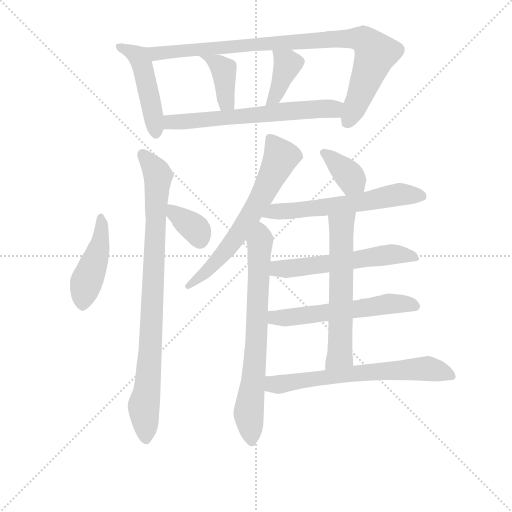
t = 0.00 s
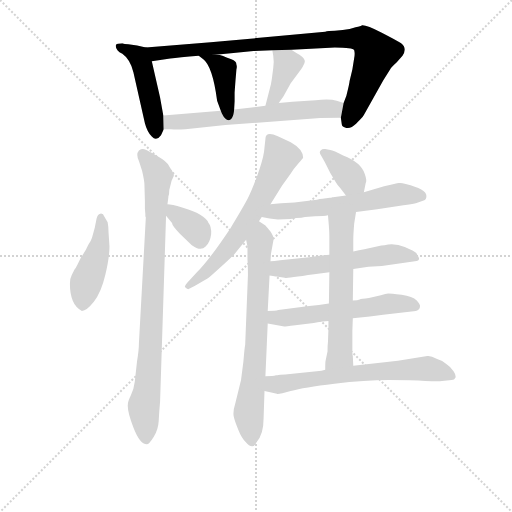
t = 2.31 s
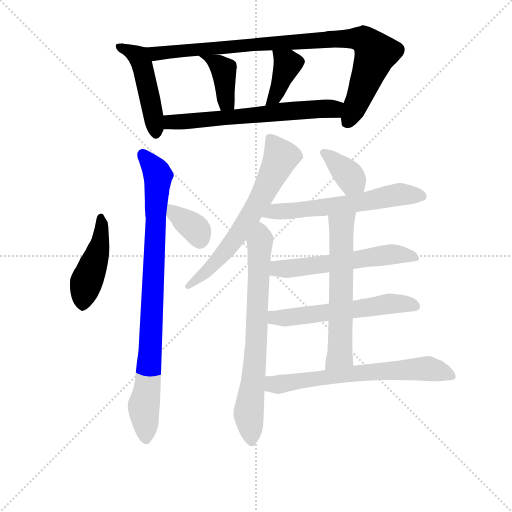
t = 4.62 s
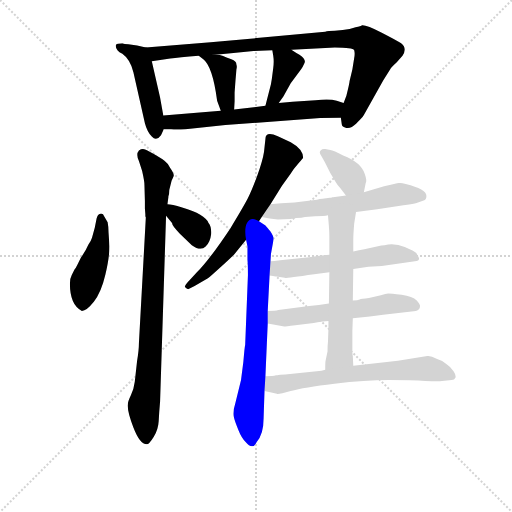
t = 6.93 s
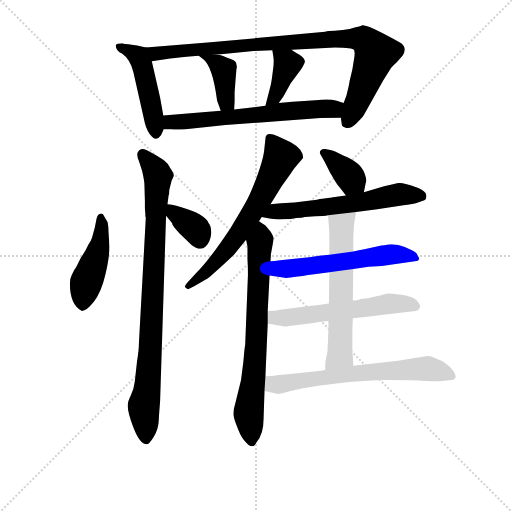
t = 9.24 s
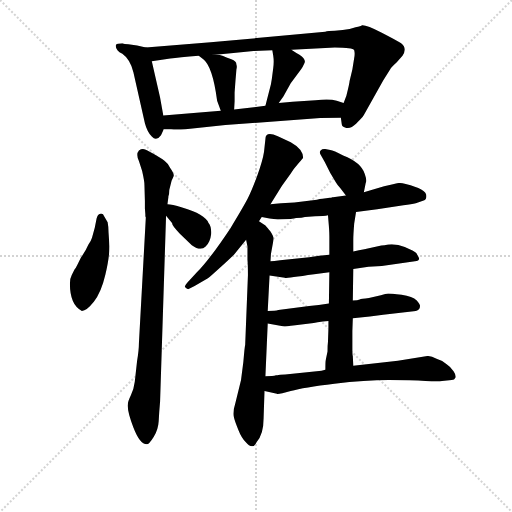
t = 11.55 s

The animated SVG that drew these frames (rendered in a browser with its animation timeline set to each time). Animation: 16 CSS @keyframes rules; one cycle of 11.55 s.

<svg version="1.1" viewBox="0 0 1024 1024" xmlns="http://www.w3.org/2000/svg">
  <g stroke="lightgray" stroke-dasharray="1,1" stroke-width="1" transform="scale(4, 4)">
    <line x1="0" y1="0" x2="256" y2="256"></line>
    <line x1="256" y1="0" x2="0" y2="256"></line>
    <line x1="128" y1="0" x2="128" y2="256"></line>
    <line x1="0" y1="128" x2="256" y2="128"></line>
  </g>
<g transform="scale(0.92, -0.92) translate(60, -900)">
   <style type="text/css">
    @keyframes keyframes0 {
      from {
       stroke: blue;
       stroke-dashoffset: 473;
       stroke-width: 128;
       }
       61% {
       animation-timing-function: step-end;
       stroke: blue;
       stroke-dashoffset: 0;
       stroke-width: 128;
       }
       to {
       stroke: black;
       stroke-width: 1024;
       }
       }
       #make-me-a-hanzi-animation-0 {
         animation: keyframes0 0.634928s both;
         animation-delay: 0.000000s;
         animation-timing-function: linear;
       }
    @keyframes keyframes1 {
      from {
       stroke: blue;
       stroke-dashoffset: 926;
       stroke-width: 128;
       }
       75% {
       animation-timing-function: step-end;
       stroke: blue;
       stroke-dashoffset: 0;
       stroke-width: 128;
       }
       to {
       stroke: black;
       stroke-width: 1024;
       }
       }
       #make-me-a-hanzi-animation-1 {
         animation: keyframes1 1.003581s both;
         animation-delay: 0.634928s;
         animation-timing-function: linear;
       }
    @keyframes keyframes2 {
      from {
       stroke: blue;
       stroke-dashoffset: 397;
       stroke-width: 128;
       }
       56% {
       animation-timing-function: step-end;
       stroke: blue;
       stroke-dashoffset: 0;
       stroke-width: 128;
       }
       to {
       stroke: black;
       stroke-width: 1024;
       }
       }
       #make-me-a-hanzi-animation-2 {
         animation: keyframes2 0.573079s both;
         animation-delay: 1.638509s;
         animation-timing-function: linear;
       }
    @keyframes keyframes3 {
      from {
       stroke: blue;
       stroke-dashoffset: 388;
       stroke-width: 128;
       }
       56% {
       animation-timing-function: step-end;
       stroke: blue;
       stroke-dashoffset: 0;
       stroke-width: 128;
       }
       to {
       stroke: black;
       stroke-width: 1024;
       }
       }
       #make-me-a-hanzi-animation-3 {
         animation: keyframes3 0.565755s both;
         animation-delay: 2.211589s;
         animation-timing-function: linear;
       }
    @keyframes keyframes4 {
      from {
       stroke: blue;
       stroke-dashoffset: 640;
       stroke-width: 128;
       }
       68% {
       animation-timing-function: step-end;
       stroke: blue;
       stroke-dashoffset: 0;
       stroke-width: 128;
       }
       to {
       stroke: black;
       stroke-width: 1024;
       }
       }
       #make-me-a-hanzi-animation-4 {
         animation: keyframes4 0.770833s both;
         animation-delay: 2.777344s;
         animation-timing-function: linear;
       }
    @keyframes keyframes5 {
      from {
       stroke: blue;
       stroke-dashoffset: 454;
       stroke-width: 128;
       }
       60% {
       animation-timing-function: step-end;
       stroke: blue;
       stroke-dashoffset: 0;
       stroke-width: 128;
       }
       to {
       stroke: black;
       stroke-width: 1024;
       }
       }
       #make-me-a-hanzi-animation-5 {
         animation: keyframes5 0.619466s both;
         animation-delay: 3.548177s;
         animation-timing-function: linear;
       }
    @keyframes keyframes6 {
      from {
       stroke: blue;
       stroke-dashoffset: 889;
       stroke-width: 128;
       }
       74% {
       animation-timing-function: step-end;
       stroke: blue;
       stroke-dashoffset: 0;
       stroke-width: 128;
       }
       to {
       stroke: black;
       stroke-width: 1024;
       }
       }
       #make-me-a-hanzi-animation-6 {
         animation: keyframes6 0.973470s both;
         animation-delay: 4.167643s;
         animation-timing-function: linear;
       }
    @keyframes keyframes7 {
      from {
       stroke: blue;
       stroke-dashoffset: 354;
       stroke-width: 128;
       }
       54% {
       animation-timing-function: step-end;
       stroke: blue;
       stroke-dashoffset: 0;
       stroke-width: 128;
       }
       to {
       stroke: black;
       stroke-width: 1024;
       }
       }
       #make-me-a-hanzi-animation-7 {
         animation: keyframes7 0.538086s both;
         animation-delay: 5.141113s;
         animation-timing-function: linear;
       }
    @keyframes keyframes8 {
      from {
       stroke: blue;
       stroke-dashoffset: 648;
       stroke-width: 128;
       }
       68% {
       animation-timing-function: step-end;
       stroke: blue;
       stroke-dashoffset: 0;
       stroke-width: 128;
       }
       to {
       stroke: black;
       stroke-width: 1024;
       }
       }
       #make-me-a-hanzi-animation-8 {
         animation: keyframes8 0.777344s both;
         animation-delay: 5.679199s;
         animation-timing-function: linear;
       }
    @keyframes keyframes9 {
      from {
       stroke: blue;
       stroke-dashoffset: 727;
       stroke-width: 128;
       }
       70% {
       animation-timing-function: step-end;
       stroke: blue;
       stroke-dashoffset: 0;
       stroke-width: 128;
       }
       to {
       stroke: black;
       stroke-width: 1024;
       }
       }
       #make-me-a-hanzi-animation-9 {
         animation: keyframes9 0.841634s both;
         animation-delay: 6.456543s;
         animation-timing-function: linear;
       }
    @keyframes keyframes10 {
      from {
       stroke: blue;
       stroke-dashoffset: 368;
       stroke-width: 128;
       }
       55% {
       animation-timing-function: step-end;
       stroke: blue;
       stroke-dashoffset: 0;
       stroke-width: 128;
       }
       to {
       stroke: black;
       stroke-width: 1024;
       }
       }
       #make-me-a-hanzi-animation-10 {
         animation: keyframes10 0.549479s both;
         animation-delay: 7.298177s;
         animation-timing-function: linear;
       }
    @keyframes keyframes11 {
      from {
       stroke: blue;
       stroke-dashoffset: 603;
       stroke-width: 128;
       }
       66% {
       animation-timing-function: step-end;
       stroke: blue;
       stroke-dashoffset: 0;
       stroke-width: 128;
       }
       to {
       stroke: black;
       stroke-width: 1024;
       }
       }
       #make-me-a-hanzi-animation-11 {
         animation: keyframes11 0.740723s both;
         animation-delay: 7.847656s;
         animation-timing-function: linear;
       }
    @keyframes keyframes12 {
      from {
       stroke: blue;
       stroke-dashoffset: 569;
       stroke-width: 128;
       }
       65% {
       animation-timing-function: step-end;
       stroke: blue;
       stroke-dashoffset: 0;
       stroke-width: 128;
       }
       to {
       stroke: black;
       stroke-width: 1024;
       }
       }
       #make-me-a-hanzi-animation-12 {
         animation: keyframes12 0.713053s both;
         animation-delay: 8.588379s;
         animation-timing-function: linear;
       }
    @keyframes keyframes13 {
      from {
       stroke: blue;
       stroke-dashoffset: 574;
       stroke-width: 128;
       }
       65% {
       animation-timing-function: step-end;
       stroke: blue;
       stroke-dashoffset: 0;
       stroke-width: 128;
       }
       to {
       stroke: black;
       stroke-width: 1024;
       }
       }
       #make-me-a-hanzi-animation-13 {
         animation: keyframes13 0.717122s both;
         animation-delay: 9.301432s;
         animation-timing-function: linear;
       }
    @keyframes keyframes14 {
      from {
       stroke: blue;
       stroke-dashoffset: 605;
       stroke-width: 128;
       }
       66% {
       animation-timing-function: step-end;
       stroke: blue;
       stroke-dashoffset: 0;
       stroke-width: 128;
       }
       to {
       stroke: black;
       stroke-width: 1024;
       }
       }
       #make-me-a-hanzi-animation-14 {
         animation: keyframes14 0.742350s both;
         animation-delay: 10.018555s;
         animation-timing-function: linear;
       }
    @keyframes keyframes15 {
      from {
       stroke: blue;
       stroke-dashoffset: 662;
       stroke-width: 128;
       }
       68% {
       animation-timing-function: step-end;
       stroke: blue;
       stroke-dashoffset: 0;
       stroke-width: 128;
       }
       to {
       stroke: black;
       stroke-width: 1024;
       }
       }
       #make-me-a-hanzi-animation-15 {
         animation: keyframes15 0.788737s both;
         animation-delay: 10.760905s;
         animation-timing-function: linear;
       }
</style>
<path d="M 257.0 797.0 L 238.0 801.0 L 219.0 804.0 Q 210.0 804.0 206.0 806.0 Q 193.0 806.0 192.0 802.0 Q 190.0 791.0 206.0 783.0 Q 223.0 771.0 230.0 743.0 L 255.0 632.0 Q 260.0 613.0 270.0 603.0 Q 280.0 592.0 290.0 606.0 L 296.0 619.0 L 295.0 649.0 L 288.0 688.0 L 270.0 767.0 C 263.0 796.0 263.0 796.0 257.0 797.0 Z" fill="lightgray"></path> 
<path d="M 668.0 833.0 Q 653.0 833.0 647.0 831.0 L 398.0 808.0 L 257.0 797.0 C 227.0 795.0 240.0 763.0 270.0 767.0 L 310.0 773.0 Q 328.0 775.0 372.0 779.0 L 408.0 781.0 L 442.0 784.0 L 491.0 789.0 L 532.0 791.0 L 574.0 792.0 L 668.0 797.0 Q 707.0 797.0 710.0 791.0 Q 712.0 784.0 710.0 774.0 L 706.0 749.0 L 700.0 724.0 Q 700.0 720.0 693.0 692.0 L 687.0 676.0 L 681.0 644.0 L 683.0 630.0 Q 683.0 624.0 693.0 622.0 Q 703.0 620.0 714.0 631.0 L 723.0 640.0 Q 729.0 646.0 731.0 650.0 L 773.0 725.0 L 788.0 749.0 Q 791.0 754.0 802.0 764.0 L 815.0 779.0 Q 819.0 783.0 820.0 792.0 Q 820.0 800.0 812.0 806.0 Q 803.0 812.0 770.0 829.0 Q 736.0 846.0 727.0 845.0 Q 725.0 843.0 713.0 841.0 Q 701.0 836.0 685.0 835.0 L 668.0 833.0 Z" fill="lightgray"></path> 
<path d="M 372.0 779.0 L 382.0 771.0 Q 402.0 756.0 412.0 681.0 L 420.0 659.0 C 430.0 631.0 447.0 632.0 449.0 662.0 L 450.0 680.0 L 450.0 699.0 L 452.0 726.0 L 454.0 749.0 Q 456.0 755.0 454.0 760.0 Q 454.0 767.0 443.0 771.0 Q 431.0 775.0 425.0 778.0 Q 419.0 781.0 408.0 781.0 C 378.0 782.0 368.0 782.0 372.0 779.0 Z" fill="lightgray"></path> 
<path d="M 532.0 791.0 L 534.0 779.0 Q 536.0 767.0 534.0 752.0 L 531.0 729.0 Q 530.0 723.0 529.0 717.0 L 517.0 670.0 C 510.0 641.0 529.0 652.0 546.0 676.0 L 556.0 690.0 L 572.0 719.0 L 595.0 750.0 Q 598.0 754.0 602.0 763.0 Q 606.0 771.0 591.0 781.0 Q 576.0 790.0 574.0 792.0 C 550.0 810.0 527.0 821.0 532.0 791.0 Z" fill="lightgray"></path> 
<path d="M 296.0 619.0 L 312.0 619.0 Q 322.0 618.0 343.0 619.0 L 430.0 628.0 L 629.0 643.0 Q 639.0 644.0 681.0 644.0 C 711.0 644.0 715.0 667.0 687.0 676.0 L 672.0 681.0 Q 656.0 686.0 626.0 682.0 L 576.0 679.0 L 546.0 676.0 L 517.0 670.0 L 449.0 662.0 L 420.0 659.0 L 295.0 649.0 C 265.0 647.0 266.0 619.0 296.0 619.0 Z" fill="lightgray"></path> 
<path d="M 118.0 224.0 Q 128.0 224.0 144.0 244.0 Q 160.0 264.0 169.0 302.5 Q 178.0 341.0 178.0 364.0 L 176.0 394.0 Q 176.0 407.0 174.0 417.0 L 167.0 429.0 Q 164.0 437.0 158.0 435.5 Q 152.0 434.0 150.0 425.0 L 146.0 405.0 L 140.0 383.0 Q 138.0 376.0 132.0 368.0 Q 127.0 356.0 116.0 340.0 L 108.0 324.0 Q 104.0 316.0 102.0 314.0 L 96.0 302.0 Q 92.0 295.0 92.0 283.0 Q 92.0 237.0 118.0 224.0 Z" fill="lightgray"></path> 
<path d="M 308.0 487.0 L 313.0 507.0 L 318.0 518.0 Q 318.0 524.0 310.0 535.0 Q 305.0 545.0 297.5 550.5 Q 290.0 556.0 274.5 565.0 Q 259.0 574.0 253.5 575.5 Q 248.0 577.0 242.0 573.0 Q 235.0 565.0 242.0 550.0 L 249.0 528.0 Q 254.0 506.0 254.0 498.0 L 255.0 463.0 L 255.0 447.0 L 256.0 434.0 Q 256.0 432.0 256.0 430.0 L 257.0 427.0 L 242.0 154.0 Q 242.0 140.0 238.0 115.0 L 233.0 70.0 Q 231.0 54.0 224.5 40.5 Q 218.0 27.0 218.0 21.0 Q 216.0 7.0 230.0 -29.5 Q 244.0 -66.0 259.0 -66.0 Q 264.0 -66.0 274.0 -50.0 Q 284.0 -34.0 285.0 -15.0 Q 286.0 4.0 288.0 27.0 L 301.0 431.0 L 304.0 456.0 L 306.0 471.0 L 306.0 473.0 Q 308.0 477.0 308.0 487.0 Z" fill="lightgray"></path> 
<path d="M 301.0 431.0 L 314.0 415.0 Q 314.0 409.0 331.0 392.0 L 357.0 367.0 Q 376.0 353.0 387.0 364.0 Q 397.0 374.0 399.0 391.0 Q 400.0 408.0 393.0 416.0 Q 386.0 434.0 336.0 449.0 Q 313.0 456.0 304.0 456.0 C 279.0 458.0 282.0 454.0 301.0 431.0 Z" fill="lightgray"></path> 
<path d="M 528.0 456.0 L 553.0 496.0 L 571.0 521.0 Q 579.0 534.0 589.0 545.0 Q 599.0 556.0 599.0 557.0 Q 599.0 576.0 572.0 591.0 L 544.0 604.0 Q 517.0 616.0 517.0 598.0 L 514.0 570.0 Q 511.0 550.0 499.0 517.5 Q 487.0 485.0 478.5 468.5 Q 470.0 452.0 441.0 404.0 Q 395.0 335.0 368.0 308.0 L 352.0 291.0 Q 341.0 280.0 342.0 276.0 Q 346.0 272.0 349.0 271.0 L 363.0 278.0 L 392.0 295.0 Q 395.0 297.0 417.5 317.5 Q 440.0 338.0 449.0 347.0 L 475.0 379.0 L 503.0 419.0 L 509.0 428.0 L 528.0 456.0 Z" fill="lightgray"></path> 
<path d="M 475.0 379.0 L 478.0 364.0 L 478.0 336.0 Q 479.0 324.0 479.0 302.0 L 473.0 150.0 Q 472.0 148.0 469.0 113.0 L 464.0 74.0 L 452.0 25.0 Q 446.0 6.0 448.0 -5.0 Q 450.0 -15.0 458.0 -34.0 Q 465.0 -52.0 475.0 -62.0 Q 481.0 -70.0 488.0 -70.0 Q 494.0 -70.0 498.0 -61.0 Q 513.0 -44.0 513.0 -10.0 L 515.0 50.0 L 517.0 82.0 L 522.0 197.0 L 522.0 224.0 L 526.0 301.0 L 528.0 332.0 L 529.0 348.0 L 535.0 381.0 Q 535.0 386.0 528.0 397.0 Q 520.0 407.0 517.0 410.0 L 503.0 419.0 C 478.0 435.0 469.0 408.0 475.0 379.0 Z" fill="lightgray"></path> 
<path d="M 731.0 482.0 L 735.0 502.0 Q 738.0 508.0 733.0 522.0 Q 725.0 547.0 686.0 562.0 Q 665.0 573.0 658.0 574.0 L 647.0 576.0 Q 641.0 577.0 637.0 573.0 Q 633.0 569.0 638.0 562.0 L 646.0 548.0 L 658.0 524.0 L 670.0 504.0 Q 674.0 497.0 680.0 491.0 L 692.0 475.0 C 710.0 451.0 725.0 453.0 731.0 482.0 Z" fill="lightgray"></path> 
<path d="M 641.0 468.0 Q 635.0 468.0 629.0 466.0 L 580.0 460.0 L 551.0 458.0 L 539.0 457.0 Q 531.0 457.0 528.0 456.0 C 498.0 453.0 479.0 433.0 509.0 428.0 L 526.0 425.0 L 544.0 423.0 L 572.0 424.0 L 584.0 426.0 Q 597.0 426.0 603.0 428.0 L 625.0 430.0 Q 645.0 430.0 653.0 432.0 L 714.0 439.0 L 760.0 445.0 L 817.0 454.0 Q 835.0 456.0 844.0 458.0 L 861.0 464.0 Q 867.0 466.0 867.0 474.0 Q 867.0 489.0 822.0 500.0 Q 812.0 503.0 807.0 502.0 Q 802.0 501.0 775.0 495.0 L 731.0 482.0 L 692.0 475.0 L 664.0 471.0 L 662.0 471.0 L 660.0 470.0 L 657.0 470.0 L 641.0 468.0 Z" fill="lightgray"></path> 
<path d="M 708.0 315.0 L 741.0 320.0 L 770.0 322.0 L 842.0 332.0 Q 851.0 332.0 851.0 338.0 Q 851.0 340.0 845.0 350.0 Q 841.0 354.0 820.0 363.0 Q 798.0 372.0 776.0 367.0 Q 768.0 367.0 764.0 365.0 L 737.0 359.0 Q 736.0 359.0 708.0 353.0 L 656.0 346.0 L 634.0 344.0 L 612.0 341.0 L 549.0 334.0 Q 535.0 332.0 528.0 332.0 C 498.0 330.0 496.0 305.0 526.0 301.0 L 559.0 296.0 Q 560.0 295.0 623.0 304.0 L 656.0 308.0 L 708.0 315.0 Z" fill="lightgray"></path> 
<path d="M 707.0 208.0 L 744.0 212.0 L 773.0 216.0 L 844.0 224.0 Q 853.0 226.0 853.0 234.0 Q 854.0 238.0 846.0 247.0 Q 837.0 255.0 813.0 259.0 Q 789.0 262.0 784.0 262.0 Q 779.0 262.0 768.0 258.0 L 742.0 252.0 Q 725.0 250.0 722.0 249.0 Q 718.0 247.0 707.0 247.0 L 655.0 240.0 L 633.0 237.0 L 612.0 235.0 L 545.0 226.0 Q 539.0 224.0 522.0 224.0 C 492.0 223.0 493.0 203.0 522.0 197.0 L 558.0 190.0 Q 560.0 190.0 582.0 193.0 L 622.0 198.0 Q 629.0 199.0 642.0 201.0 L 654.0 202.0 L 707.0 208.0 Z" fill="lightgray"></path> 
<path d="M 708.0 105.0 L 707.0 126.0 Q 706.0 128.0 706.0 143.0 L 706.0 180.0 L 707.0 208.0 L 707.0 247.0 L 708.0 315.0 L 708.0 353.0 L 708.0 378.0 Q 708.0 390.0 710.0 414.0 L 714.0 439.0 C 719.0 469.0 651.0 462.0 653.0 432.0 L 654.0 420.0 Q 656.0 398.0 656.0 386.0 L 656.0 346.0 L 656.0 308.0 L 655.0 240.0 L 654.0 202.0 L 654.0 186.0 L 653.0 157.0 Q 652.0 150.0 652.0 136.0 L 648.0 117.0 Q 647.0 114.0 647.0 96.0 C 647.0 66.0 709.0 75.0 708.0 105.0 Z" fill="lightgray"></path> 
<path d="M 515.0 50.0 L 542.0 44.0 Q 544.0 42.0 572.0 50.0 Q 600.0 58.0 667.0 66.0 Q 734.0 74.0 785.0 74.0 Q 836.0 74.0 865.0 72.0 Q 894.0 70.0 901.0 72.0 L 922.0 74.0 Q 928.0 74.0 930.0 79.0 Q 932.0 84.0 926.0 93.0 Q 920.0 102.0 911.0 108.0 Q 903.0 116.0 889.0 120.0 Q 877.0 127.0 869.0 126.0 L 805.0 116.0 L 708.0 105.0 L 647.0 96.0 L 639.0 94.0 L 560.0 86.0 Q 547.0 86.0 543.0 84.0 L 540.0 84.0 Q 534.0 82.0 517.0 82.0 C 487.0 81.0 486.0 57.0 515.0 50.0 Z" fill="lightgray"></path> 
      <clipPath id="make-me-a-hanzi-clip-0">
      <path d="M 257.0 797.0 L 238.0 801.0 L 219.0 804.0 Q 210.0 804.0 206.0 806.0 Q 193.0 806.0 192.0 802.0 Q 190.0 791.0 206.0 783.0 Q 223.0 771.0 230.0 743.0 L 255.0 632.0 Q 260.0 613.0 270.0 603.0 Q 280.0 592.0 290.0 606.0 L 296.0 619.0 L 295.0 649.0 L 288.0 688.0 L 270.0 767.0 C 263.0 796.0 263.0 796.0 257.0 797.0 Z" fill="lightgray"></path>
      </clipPath>
      <path clip-path="url(#make-me-a-hanzi-clip-0)" d="M 201.0 799.0 L 243.0 773.0 L 271.0 665.0 L 279.0 610.0 " fill="none" id="make-me-a-hanzi-animation-0" stroke-dasharray="345 690" stroke-linecap="round"></path>

      <clipPath id="make-me-a-hanzi-clip-1">
      <path d="M 668.0 833.0 Q 653.0 833.0 647.0 831.0 L 398.0 808.0 L 257.0 797.0 C 227.0 795.0 240.0 763.0 270.0 767.0 L 310.0 773.0 Q 328.0 775.0 372.0 779.0 L 408.0 781.0 L 442.0 784.0 L 491.0 789.0 L 532.0 791.0 L 574.0 792.0 L 668.0 797.0 Q 707.0 797.0 710.0 791.0 Q 712.0 784.0 710.0 774.0 L 706.0 749.0 L 700.0 724.0 Q 700.0 720.0 693.0 692.0 L 687.0 676.0 L 681.0 644.0 L 683.0 630.0 Q 683.0 624.0 693.0 622.0 Q 703.0 620.0 714.0 631.0 L 723.0 640.0 Q 729.0 646.0 731.0 650.0 L 773.0 725.0 L 788.0 749.0 Q 791.0 754.0 802.0 764.0 L 815.0 779.0 Q 819.0 783.0 820.0 792.0 Q 820.0 800.0 812.0 806.0 Q 803.0 812.0 770.0 829.0 Q 736.0 846.0 727.0 845.0 Q 725.0 843.0 713.0 841.0 Q 701.0 836.0 685.0 835.0 L 668.0 833.0 Z" fill="lightgray"></path>
      </clipPath>
      <path clip-path="url(#make-me-a-hanzi-clip-1)" d="M 265.0 795.0 L 273.0 786.0 L 288.0 784.0 L 516.0 806.0 L 728.0 815.0 L 757.0 784.0 L 696.0 637.0 " fill="none" id="make-me-a-hanzi-animation-1" stroke-dasharray="798 1596" stroke-linecap="round"></path>

      <clipPath id="make-me-a-hanzi-clip-2">
      <path d="M 372.0 779.0 L 382.0 771.0 Q 402.0 756.0 412.0 681.0 L 420.0 659.0 C 430.0 631.0 447.0 632.0 449.0 662.0 L 450.0 680.0 L 450.0 699.0 L 452.0 726.0 L 454.0 749.0 Q 456.0 755.0 454.0 760.0 Q 454.0 767.0 443.0 771.0 Q 431.0 775.0 425.0 778.0 Q 419.0 781.0 408.0 781.0 C 378.0 782.0 368.0 782.0 372.0 779.0 Z" fill="lightgray"></path>
      </clipPath>
      <path clip-path="url(#make-me-a-hanzi-clip-2)" d="M 378.0 776.0 L 411.0 762.0 L 427.0 746.0 L 431.0 682.0 L 441.0 667.0 " fill="none" id="make-me-a-hanzi-animation-2" stroke-dasharray="269 538" stroke-linecap="round"></path>

      <clipPath id="make-me-a-hanzi-clip-3">
      <path d="M 532.0 791.0 L 534.0 779.0 Q 536.0 767.0 534.0 752.0 L 531.0 729.0 Q 530.0 723.0 529.0 717.0 L 517.0 670.0 C 510.0 641.0 529.0 652.0 546.0 676.0 L 556.0 690.0 L 572.0 719.0 L 595.0 750.0 Q 598.0 754.0 602.0 763.0 Q 606.0 771.0 591.0 781.0 Q 576.0 790.0 574.0 792.0 C 550.0 810.0 527.0 821.0 532.0 791.0 Z" fill="lightgray"></path>
      </clipPath>
      <path clip-path="url(#make-me-a-hanzi-clip-3)" d="M 539.0 786.0 L 565.0 761.0 L 544.0 703.0 L 524.0 675.0 " fill="none" id="make-me-a-hanzi-animation-3" stroke-dasharray="260 520" stroke-linecap="round"></path>

      <clipPath id="make-me-a-hanzi-clip-4">
      <path d="M 296.0 619.0 L 312.0 619.0 Q 322.0 618.0 343.0 619.0 L 430.0 628.0 L 629.0 643.0 Q 639.0 644.0 681.0 644.0 C 711.0 644.0 715.0 667.0 687.0 676.0 L 672.0 681.0 Q 656.0 686.0 626.0 682.0 L 576.0 679.0 L 546.0 676.0 L 517.0 670.0 L 449.0 662.0 L 420.0 659.0 L 295.0 649.0 C 265.0 647.0 266.0 619.0 296.0 619.0 Z" fill="lightgray"></path>
      </clipPath>
      <path clip-path="url(#make-me-a-hanzi-clip-4)" d="M 300.0 627.0 L 311.0 635.0 L 666.0 663.0 L 677.0 672.0 " fill="none" id="make-me-a-hanzi-animation-4" stroke-dasharray="512 1024" stroke-linecap="round"></path>

      <clipPath id="make-me-a-hanzi-clip-5">
      <path d="M 118.0 224.0 Q 128.0 224.0 144.0 244.0 Q 160.0 264.0 169.0 302.5 Q 178.0 341.0 178.0 364.0 L 176.0 394.0 Q 176.0 407.0 174.0 417.0 L 167.0 429.0 Q 164.0 437.0 158.0 435.5 Q 152.0 434.0 150.0 425.0 L 146.0 405.0 L 140.0 383.0 Q 138.0 376.0 132.0 368.0 Q 127.0 356.0 116.0 340.0 L 108.0 324.0 Q 104.0 316.0 102.0 314.0 L 96.0 302.0 Q 92.0 295.0 92.0 283.0 Q 92.0 237.0 118.0 224.0 Z" fill="lightgray"></path>
      </clipPath>
      <path clip-path="url(#make-me-a-hanzi-clip-5)" d="M 159.0 427.0 L 158.0 370.0 L 127.0 285.0 L 119.0 235.0 " fill="none" id="make-me-a-hanzi-animation-5" stroke-dasharray="326 652" stroke-linecap="round"></path>

      <clipPath id="make-me-a-hanzi-clip-6">
      <path d="M 308.0 487.0 L 313.0 507.0 L 318.0 518.0 Q 318.0 524.0 310.0 535.0 Q 305.0 545.0 297.5 550.5 Q 290.0 556.0 274.5 565.0 Q 259.0 574.0 253.5 575.5 Q 248.0 577.0 242.0 573.0 Q 235.0 565.0 242.0 550.0 L 249.0 528.0 Q 254.0 506.0 254.0 498.0 L 255.0 463.0 L 255.0 447.0 L 256.0 434.0 Q 256.0 432.0 256.0 430.0 L 257.0 427.0 L 242.0 154.0 Q 242.0 140.0 238.0 115.0 L 233.0 70.0 Q 231.0 54.0 224.5 40.5 Q 218.0 27.0 218.0 21.0 Q 216.0 7.0 230.0 -29.5 Q 244.0 -66.0 259.0 -66.0 Q 264.0 -66.0 274.0 -50.0 Q 284.0 -34.0 285.0 -15.0 Q 286.0 4.0 288.0 27.0 L 301.0 431.0 L 304.0 456.0 L 306.0 471.0 L 306.0 473.0 Q 308.0 477.0 308.0 487.0 Z" fill="lightgray"></path>
      </clipPath>
      <path clip-path="url(#make-me-a-hanzi-clip-6)" d="M 250.0 565.0 L 283.0 518.0 L 267.0 144.0 L 252.0 13.0 L 257.0 -56.0 " fill="none" id="make-me-a-hanzi-animation-6" stroke-dasharray="761 1522" stroke-linecap="round"></path>

      <clipPath id="make-me-a-hanzi-clip-7">
      <path d="M 301.0 431.0 L 314.0 415.0 Q 314.0 409.0 331.0 392.0 L 357.0 367.0 Q 376.0 353.0 387.0 364.0 Q 397.0 374.0 399.0 391.0 Q 400.0 408.0 393.0 416.0 Q 386.0 434.0 336.0 449.0 Q 313.0 456.0 304.0 456.0 C 279.0 458.0 282.0 454.0 301.0 431.0 Z" fill="lightgray"></path>
      </clipPath>
      <path clip-path="url(#make-me-a-hanzi-clip-7)" d="M 307.0 449.0 L 365.0 402.0 L 374.0 380.0 " fill="none" id="make-me-a-hanzi-animation-7" stroke-dasharray="226 452" stroke-linecap="round"></path>

      <clipPath id="make-me-a-hanzi-clip-8">
      <path d="M 528.0 456.0 L 553.0 496.0 L 571.0 521.0 Q 579.0 534.0 589.0 545.0 Q 599.0 556.0 599.0 557.0 Q 599.0 576.0 572.0 591.0 L 544.0 604.0 Q 517.0 616.0 517.0 598.0 L 514.0 570.0 Q 511.0 550.0 499.0 517.5 Q 487.0 485.0 478.5 468.5 Q 470.0 452.0 441.0 404.0 Q 395.0 335.0 368.0 308.0 L 352.0 291.0 Q 341.0 280.0 342.0 276.0 Q 346.0 272.0 349.0 271.0 L 363.0 278.0 L 392.0 295.0 Q 395.0 297.0 417.5 317.5 Q 440.0 338.0 449.0 347.0 L 475.0 379.0 L 503.0 419.0 L 509.0 428.0 L 528.0 456.0 Z" fill="lightgray"></path>
      </clipPath>
      <path clip-path="url(#make-me-a-hanzi-clip-8)" d="M 532.0 596.0 L 550.0 558.0 L 509.0 473.0 L 447.0 375.0 L 402.0 322.0 L 348.0 277.0 " fill="none" id="make-me-a-hanzi-animation-8" stroke-dasharray="520 1040" stroke-linecap="round"></path>

      <clipPath id="make-me-a-hanzi-clip-9">
      <path d="M 475.0 379.0 L 478.0 364.0 L 478.0 336.0 Q 479.0 324.0 479.0 302.0 L 473.0 150.0 Q 472.0 148.0 469.0 113.0 L 464.0 74.0 L 452.0 25.0 Q 446.0 6.0 448.0 -5.0 Q 450.0 -15.0 458.0 -34.0 Q 465.0 -52.0 475.0 -62.0 Q 481.0 -70.0 488.0 -70.0 Q 494.0 -70.0 498.0 -61.0 Q 513.0 -44.0 513.0 -10.0 L 515.0 50.0 L 517.0 82.0 L 522.0 197.0 L 522.0 224.0 L 526.0 301.0 L 528.0 332.0 L 529.0 348.0 L 535.0 381.0 Q 535.0 386.0 528.0 397.0 Q 520.0 407.0 517.0 410.0 L 503.0 419.0 C 478.0 435.0 469.0 408.0 475.0 379.0 Z" fill="lightgray"></path>
      </clipPath>
      <path clip-path="url(#make-me-a-hanzi-clip-9)" d="M 503.0 411.0 L 508.0 388.0 L 497.0 148.0 L 481.0 9.0 L 486.0 -58.0 " fill="none" id="make-me-a-hanzi-animation-9" stroke-dasharray="599 1198" stroke-linecap="round"></path>

      <clipPath id="make-me-a-hanzi-clip-10">
      <path d="M 731.0 482.0 L 735.0 502.0 Q 738.0 508.0 733.0 522.0 Q 725.0 547.0 686.0 562.0 Q 665.0 573.0 658.0 574.0 L 647.0 576.0 Q 641.0 577.0 637.0 573.0 Q 633.0 569.0 638.0 562.0 L 646.0 548.0 L 658.0 524.0 L 670.0 504.0 Q 674.0 497.0 680.0 491.0 L 692.0 475.0 C 710.0 451.0 725.0 453.0 731.0 482.0 Z" fill="lightgray"></path>
      </clipPath>
      <path clip-path="url(#make-me-a-hanzi-clip-10)" d="M 644.0 568.0 L 685.0 533.0 L 723.0 489.0 " fill="none" id="make-me-a-hanzi-animation-10" stroke-dasharray="240 480" stroke-linecap="round"></path>

      <clipPath id="make-me-a-hanzi-clip-11">
      <path d="M 641.0 468.0 Q 635.0 468.0 629.0 466.0 L 580.0 460.0 L 551.0 458.0 L 539.0 457.0 Q 531.0 457.0 528.0 456.0 C 498.0 453.0 479.0 433.0 509.0 428.0 L 526.0 425.0 L 544.0 423.0 L 572.0 424.0 L 584.0 426.0 Q 597.0 426.0 603.0 428.0 L 625.0 430.0 Q 645.0 430.0 653.0 432.0 L 714.0 439.0 L 760.0 445.0 L 817.0 454.0 Q 835.0 456.0 844.0 458.0 L 861.0 464.0 Q 867.0 466.0 867.0 474.0 Q 867.0 489.0 822.0 500.0 Q 812.0 503.0 807.0 502.0 Q 802.0 501.0 775.0 495.0 L 731.0 482.0 L 692.0 475.0 L 664.0 471.0 L 662.0 471.0 L 660.0 470.0 L 657.0 470.0 L 641.0 468.0 Z" fill="lightgray"></path>
      </clipPath>
      <path clip-path="url(#make-me-a-hanzi-clip-11)" d="M 514.0 431.0 L 537.0 440.0 L 734.0 461.0 L 811.0 478.0 L 856.0 474.0 " fill="none" id="make-me-a-hanzi-animation-11" stroke-dasharray="475 950" stroke-linecap="round"></path>

      <clipPath id="make-me-a-hanzi-clip-12">
      <path d="M 708.0 315.0 L 741.0 320.0 L 770.0 322.0 L 842.0 332.0 Q 851.0 332.0 851.0 338.0 Q 851.0 340.0 845.0 350.0 Q 841.0 354.0 820.0 363.0 Q 798.0 372.0 776.0 367.0 Q 768.0 367.0 764.0 365.0 L 737.0 359.0 Q 736.0 359.0 708.0 353.0 L 656.0 346.0 L 634.0 344.0 L 612.0 341.0 L 549.0 334.0 Q 535.0 332.0 528.0 332.0 C 498.0 330.0 496.0 305.0 526.0 301.0 L 559.0 296.0 Q 560.0 295.0 623.0 304.0 L 656.0 308.0 L 708.0 315.0 Z" fill="lightgray"></path>
      </clipPath>
      <path clip-path="url(#make-me-a-hanzi-clip-12)" d="M 533.0 324.0 L 564.0 316.0 L 796.0 348.0 L 842.0 341.0 " fill="none" id="make-me-a-hanzi-animation-12" stroke-dasharray="441 882" stroke-linecap="round"></path>

      <clipPath id="make-me-a-hanzi-clip-13">
      <path d="M 707.0 208.0 L 744.0 212.0 L 773.0 216.0 L 844.0 224.0 Q 853.0 226.0 853.0 234.0 Q 854.0 238.0 846.0 247.0 Q 837.0 255.0 813.0 259.0 Q 789.0 262.0 784.0 262.0 Q 779.0 262.0 768.0 258.0 L 742.0 252.0 Q 725.0 250.0 722.0 249.0 Q 718.0 247.0 707.0 247.0 L 655.0 240.0 L 633.0 237.0 L 612.0 235.0 L 545.0 226.0 Q 539.0 224.0 522.0 224.0 C 492.0 223.0 493.0 203.0 522.0 197.0 L 558.0 190.0 Q 560.0 190.0 582.0 193.0 L 622.0 198.0 Q 629.0 199.0 642.0 201.0 L 654.0 202.0 L 707.0 208.0 Z" fill="lightgray"></path>
      </clipPath>
      <path clip-path="url(#make-me-a-hanzi-clip-13)" d="M 529.0 217.0 L 537.0 209.0 L 560.0 209.0 L 784.0 240.0 L 841.0 235.0 " fill="none" id="make-me-a-hanzi-animation-13" stroke-dasharray="446 892" stroke-linecap="round"></path>

      <clipPath id="make-me-a-hanzi-clip-14">
      <path d="M 708.0 105.0 L 707.0 126.0 Q 706.0 128.0 706.0 143.0 L 706.0 180.0 L 707.0 208.0 L 707.0 247.0 L 708.0 315.0 L 708.0 353.0 L 708.0 378.0 Q 708.0 390.0 710.0 414.0 L 714.0 439.0 C 719.0 469.0 651.0 462.0 653.0 432.0 L 654.0 420.0 Q 656.0 398.0 656.0 386.0 L 656.0 346.0 L 656.0 308.0 L 655.0 240.0 L 654.0 202.0 L 654.0 186.0 L 653.0 157.0 Q 652.0 150.0 652.0 136.0 L 648.0 117.0 Q 647.0 114.0 647.0 96.0 C 647.0 66.0 709.0 75.0 708.0 105.0 Z" fill="lightgray"></path>
      </clipPath>
      <path clip-path="url(#make-me-a-hanzi-clip-14)" d="M 707.0 434.0 L 682.0 402.0 L 679.0 137.0 L 676.0 126.0 L 654.0 103.0 " fill="none" id="make-me-a-hanzi-animation-14" stroke-dasharray="477 954" stroke-linecap="round"></path>

      <clipPath id="make-me-a-hanzi-clip-15">
      <path d="M 515.0 50.0 L 542.0 44.0 Q 544.0 42.0 572.0 50.0 Q 600.0 58.0 667.0 66.0 Q 734.0 74.0 785.0 74.0 Q 836.0 74.0 865.0 72.0 Q 894.0 70.0 901.0 72.0 L 922.0 74.0 Q 928.0 74.0 930.0 79.0 Q 932.0 84.0 926.0 93.0 Q 920.0 102.0 911.0 108.0 Q 903.0 116.0 889.0 120.0 Q 877.0 127.0 869.0 126.0 L 805.0 116.0 L 708.0 105.0 L 647.0 96.0 L 639.0 94.0 L 560.0 86.0 Q 547.0 86.0 543.0 84.0 L 540.0 84.0 Q 534.0 82.0 517.0 82.0 C 487.0 81.0 486.0 57.0 515.0 50.0 Z" fill="lightgray"></path>
      </clipPath>
      <path clip-path="url(#make-me-a-hanzi-clip-15)" d="M 524.0 76.0 L 533.0 65.0 L 545.0 64.0 L 717.0 89.0 L 867.0 99.0 L 921.0 84.0 " fill="none" id="make-me-a-hanzi-animation-15" stroke-dasharray="534 1068" stroke-linecap="round"></path>

</g>
</svg>
